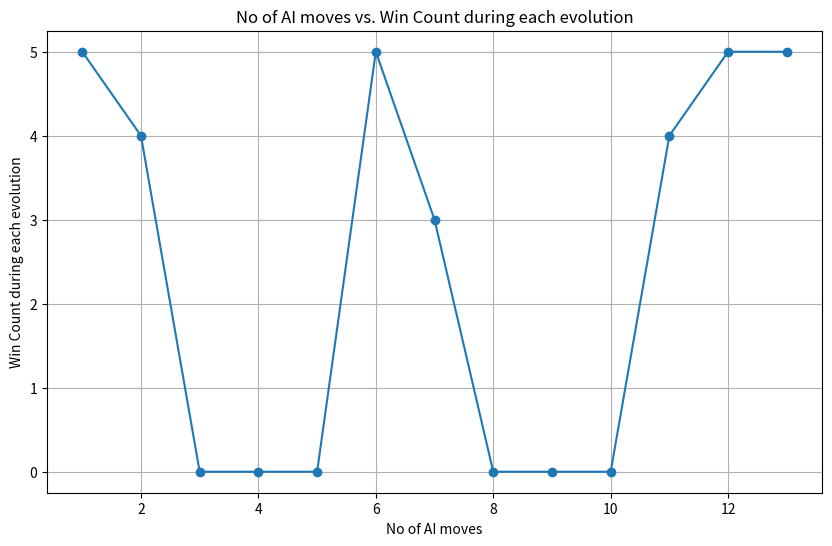

Here is the Python script that generated this plot:
import matplotlib.pyplot as plt

# Data
Move_count = [1, 2, 3, 4, 5, 6, 7, 8, 9, 10, 11, 12, 13]
win_count = [5, 4, 0, 0, 0, 5, 3, 0, 0, 0, 4, 5, 5]

# Create a line chart
plt.figure(figsize=(10, 6))
plt.plot(Move_count, win_count, marker='o', linestyle='-')

# Adding labels and title
plt.xlabel("No of AI moves")
plt.ylabel("Win Count during each evolution")
plt.title("No of AI moves vs. Win Count during each evolution")

# Show the plot
plt.grid(True)
plt.show()